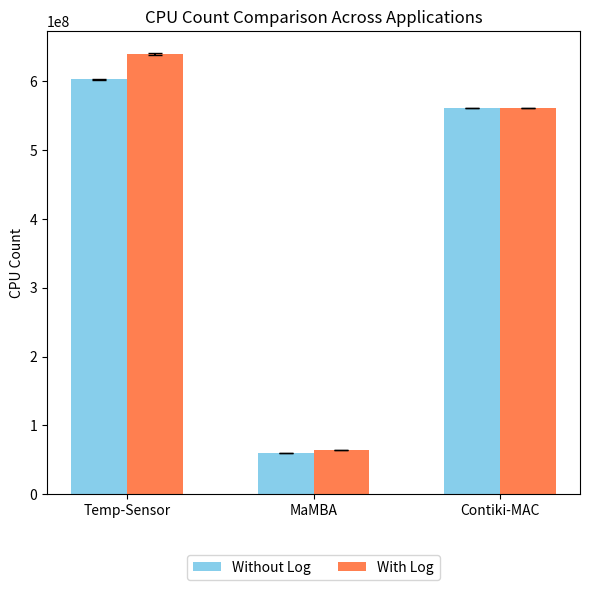
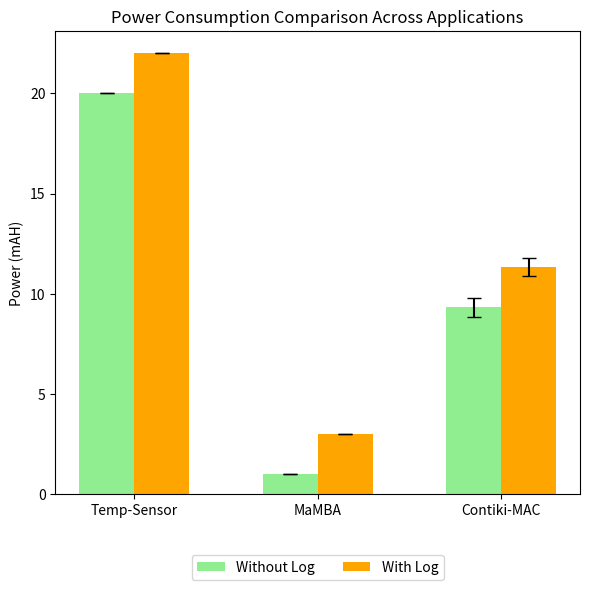
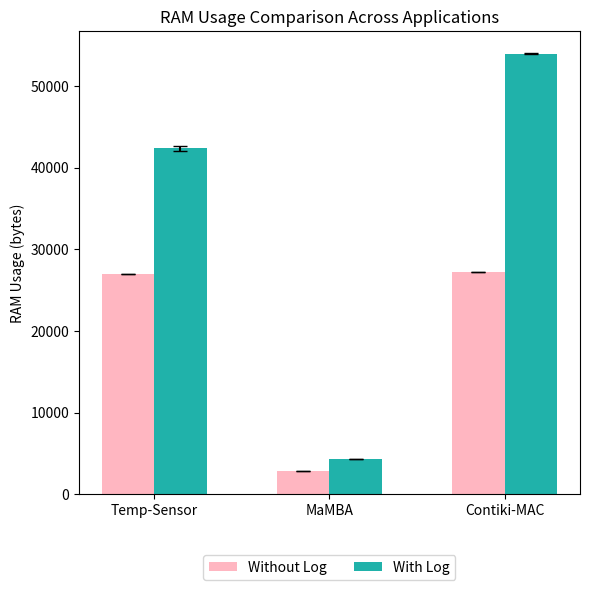

Source code (Python) for these figures, in order:
import numpy as np
import matplotlib.pyplot as plt

# Data for the current application (with three trials) - Temp sense
cpu_without_log_app1 = [602387375, 602371701, 603169147]
cpu_with_log_app1 = [639124218, 640963293, 638680750]
power_without_log_app1 = [20, 20, 20]
power_with_log_app1 = [22, 22, 22]
ram_without_log_app1 = [27018, 27027, 27029]
ram_with_log_app1 = [42739, 41982, 42352]

# Generate synthetic data for two other applications (for demonstration purposes) - Mamba
cpu_without_log_app2 = [60500000, 60490000, 60510000]
cpu_with_log_app2 = [64500000, 64490000, 64510000]
power_without_log_app2 = [1, 1, 1]
power_with_log_app2 = [3, 3, 3]
ram_without_log_app2 = [2800, 2800, 2800]
ram_with_log_app2 = [4300, 4320, 4310]

# Contiki-MAC
cpu_without_log_app3 = [561409971,	561448535,	561517995]
cpu_with_log_app3 = [561398716,	561374182,	561402948]
power_without_log_app3 = [9, 9, 10]
power_with_log_app3 = [12, 11, 11]
ram_without_log_app3 = [27227,	27243,	27244]
ram_with_log_app3 = [53889,	53882,	54036]

# Combine the data for all three applications
cpu_without_log = [np.mean(cpu_without_log_app1), np.mean(cpu_without_log_app2), np.mean(cpu_without_log_app3)]
cpu_with_log = [np.mean(cpu_with_log_app1), np.mean(cpu_with_log_app2), np.mean(cpu_with_log_app3)]
cpu_without_log_std = [np.std(cpu_without_log_app1), np.std(cpu_without_log_app2), np.std(cpu_without_log_app3)]
cpu_with_log_std = [np.std(cpu_with_log_app1), np.std(cpu_with_log_app2), np.std(cpu_with_log_app3)]

power_without_log = [np.mean(power_without_log_app1), np.mean(power_without_log_app2), np.mean(power_without_log_app3)]
power_with_log = [np.mean(power_with_log_app1), np.mean(power_with_log_app2), np.mean(power_with_log_app3)]
power_without_log_std = [np.std(power_without_log_app1), np.std(power_without_log_app2), np.std(power_without_log_app3)]
power_with_log_std = [np.std(power_with_log_app1), np.std(power_with_log_app2), np.std(power_with_log_app3)]

ram_without_log = [np.mean(ram_without_log_app1), np.mean(ram_without_log_app2), np.mean(ram_without_log_app3)]
ram_with_log = [np.mean(ram_with_log_app1), np.mean(ram_with_log_app2), np.mean(ram_with_log_app3)]
ram_without_log_std = [np.std(ram_without_log_app1), np.std(ram_without_log_app2), np.std(ram_without_log_app3)]
ram_with_log_std = [np.std(ram_with_log_app1), np.std(ram_with_log_app2), np.std(ram_with_log_app3)]

# X labels for applications
labels = ['Temp-Sensor', 'MaMBA', 'Contiki-MAC']
x = np.arange(len(labels))
bar_width = 0.3  # Reduced bar width to make bars thinner

# Create subplots
fig, (ax1) = plt.subplots(1, 1, figsize=(6, 6))  # Adjusted figure size to make graphs less wide

# Plot CPU count comparison
ax1.bar(x - bar_width/2, cpu_without_log, bar_width, yerr=cpu_without_log_std, capsize=5, label='Without Log', color='skyblue')
ax1.bar(x + bar_width/2, cpu_with_log, bar_width, yerr=cpu_with_log_std, capsize=5, label='With Log', color='coral')
ax1.set_ylabel('CPU Count')
ax1.set_title('CPU Count Comparison Across Applications')
ax1.set_xticks(x)
ax1.set_xticklabels(labels)
ax1.legend(loc='lower center', bbox_to_anchor=(0.5, -0.2), ncol=2)

# Adjust layout and show plot
plt.tight_layout()
plt.show()

# Create subplots
fig, (ax2) = plt.subplots(1, 1, figsize=(6, 6))  # Adjusted figure size to make graphs less wide

# Plot Power consumption comparison
ax2.bar(x - bar_width/2, power_without_log, bar_width, yerr=power_without_log_std, capsize=5, label='Without Log', color='lightgreen')
ax2.bar(x + bar_width/2, power_with_log, bar_width, yerr=power_with_log_std, capsize=5, label='With Log', color='orange')
ax2.set_ylabel('Power (mAH)')
ax2.set_title('Power Consumption Comparison Across Applications')
ax2.set_xticks(x)
ax2.set_xticklabels(labels)
ax2.legend(loc='lower center', bbox_to_anchor=(0.5, -0.2), ncol=2)

# Adjust layout and show plot
plt.tight_layout()
plt.show()

# Create subplots
fig, (ax3) = plt.subplots(1, 1, figsize=(6, 6))  # Adjusted figure size to make graphs less wide

# Plot RAM usage comparison
ax3.bar(x - bar_width/2, ram_without_log, bar_width, yerr=ram_without_log_std, capsize=5, label='Without Log', color='lightpink')
ax3.bar(x + bar_width/2, ram_with_log, bar_width, yerr=ram_with_log_std, capsize=5, label='With Log', color='lightseagreen')
ax3.set_ylabel('RAM Usage (bytes)')
ax3.set_title('RAM Usage Comparison Across Applications')
ax3.set_xticks(x)
ax3.set_xticklabels(labels)
ax3.legend(loc='lower center', bbox_to_anchor=(0.5, -0.2), ncol=2)

# Adjust layout and show plot
plt.tight_layout()
plt.show()
